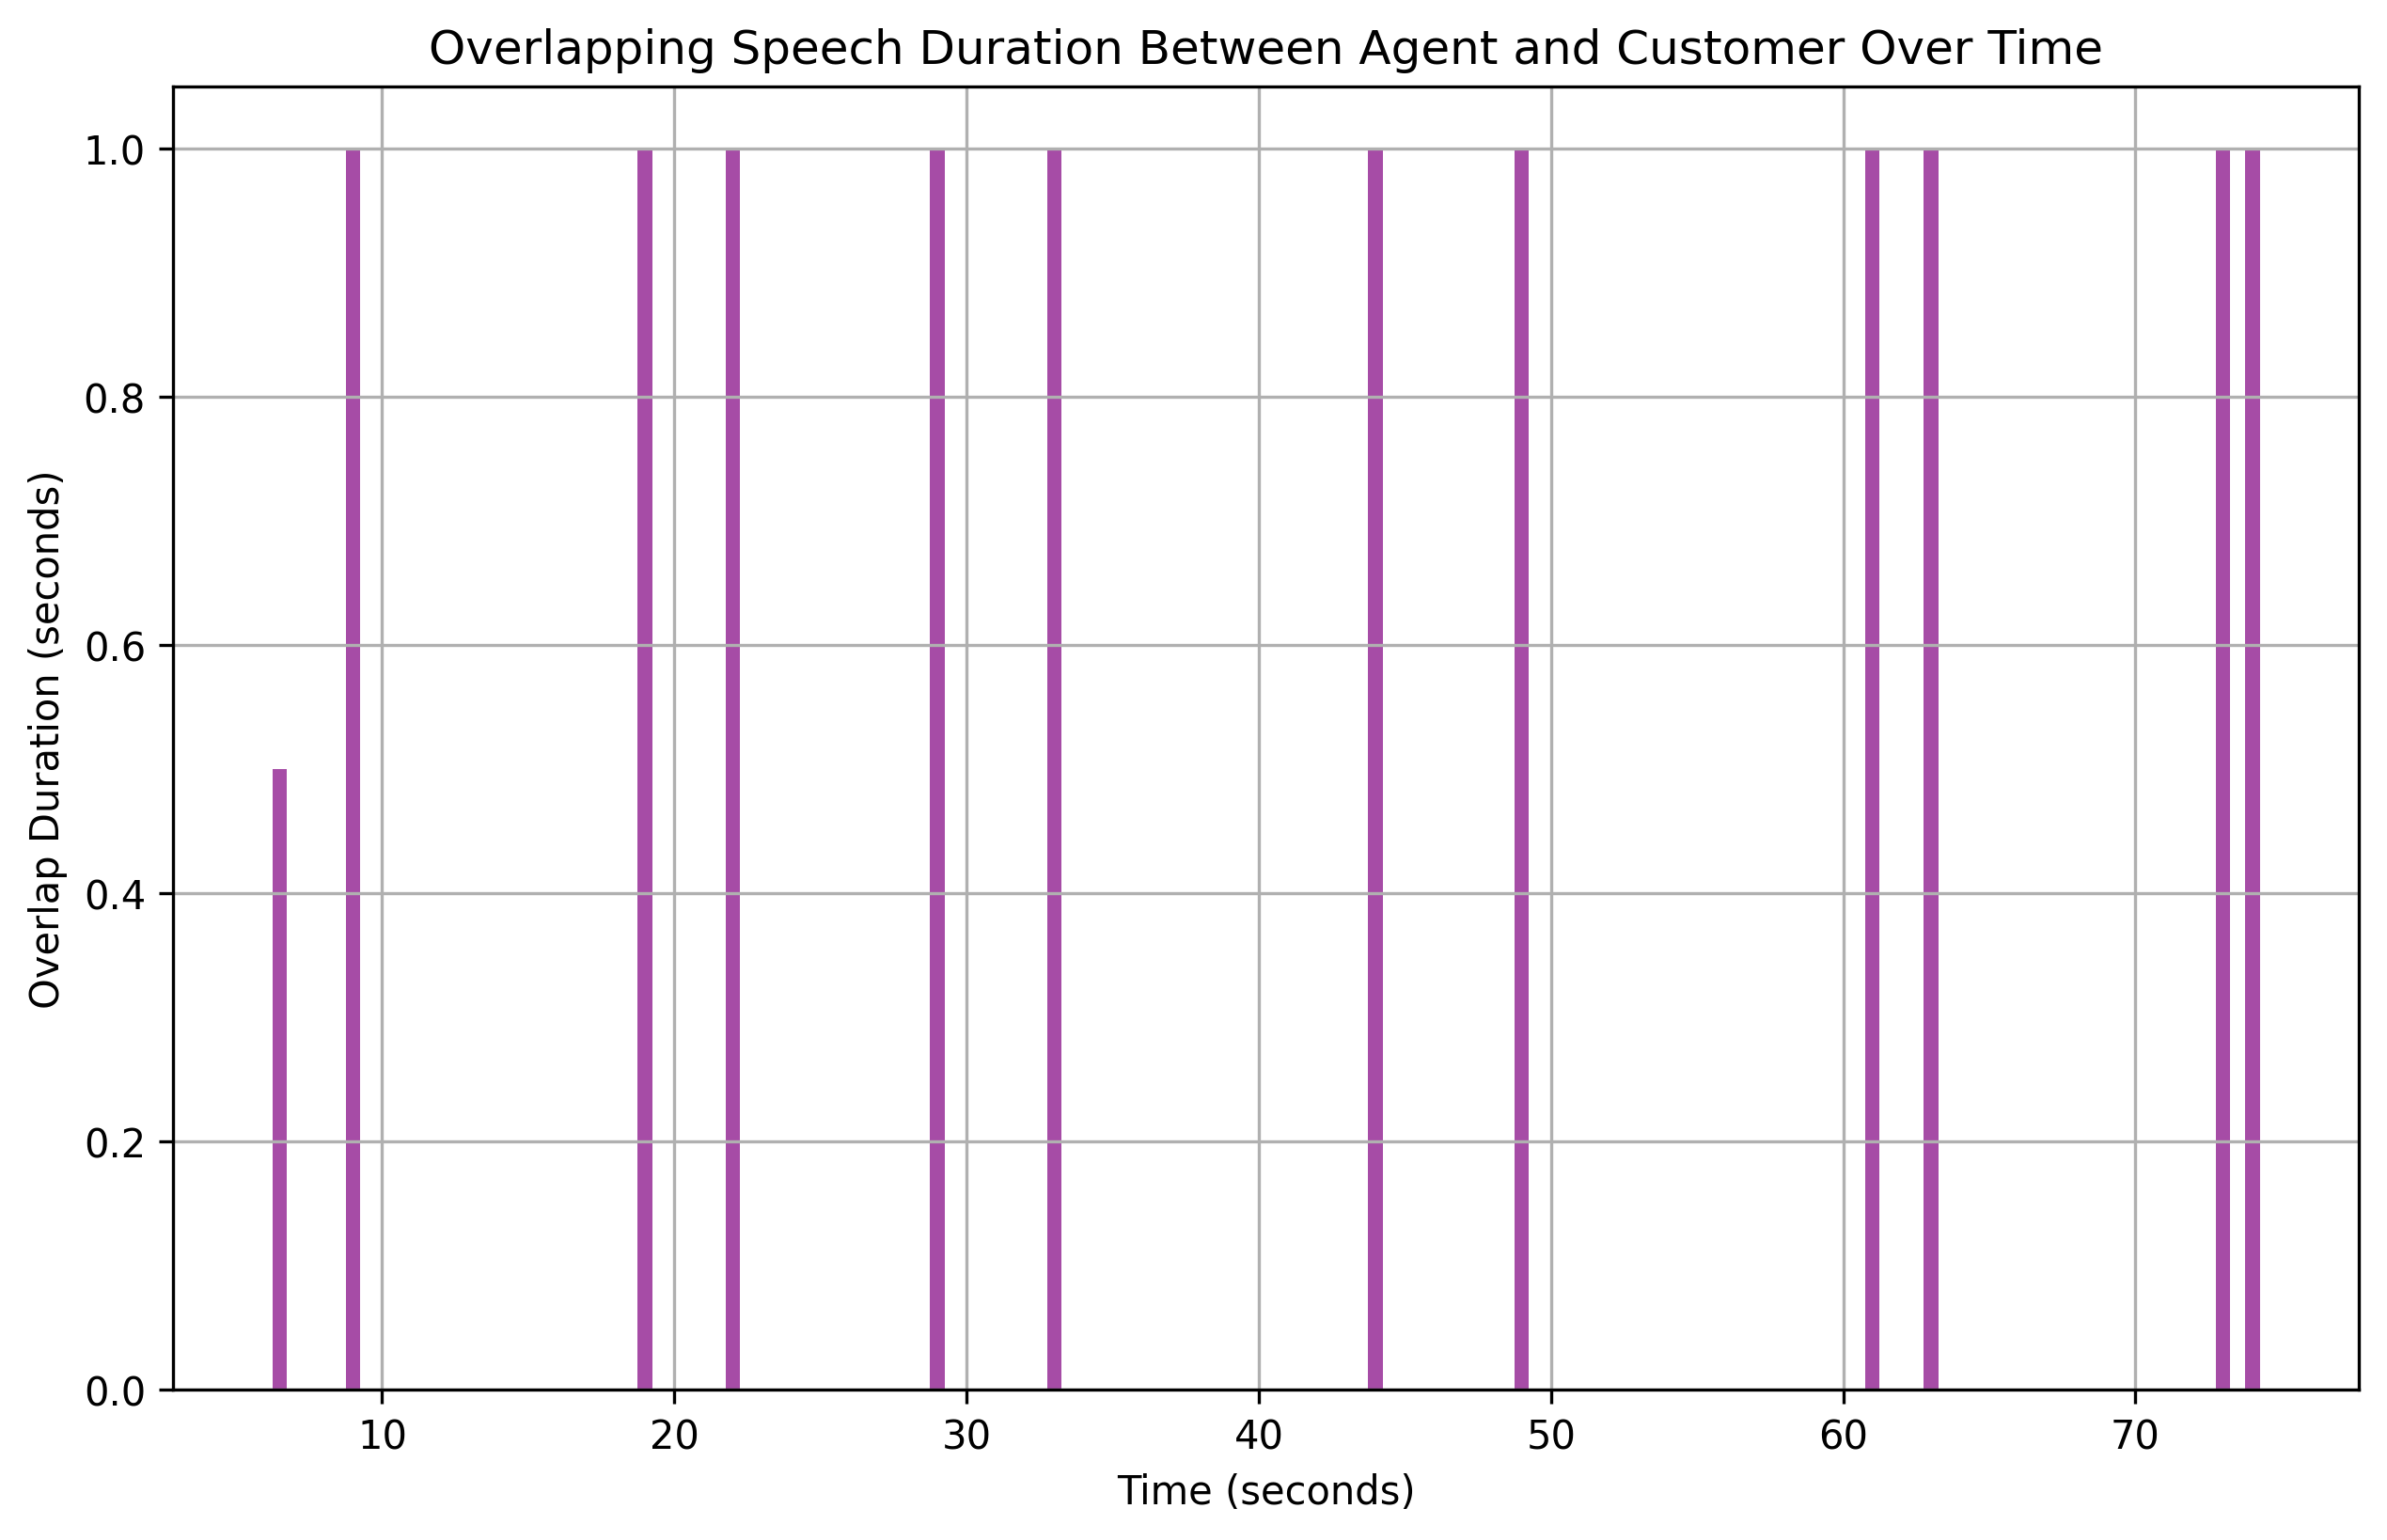

Data behind this chart, as committed beside it:
overlap_start, overlap_end, overlap_duration
6.5, 7, 0.5
9.0, 10, 1.0
19.0, 20, 1.0
22.0, 23, 1.0
29.0, 30, 1.0
33.0, 34, 1.0
44.0, 45, 1.0
49.0, 50, 1.0
61.0, 62, 1.0
63.0, 64, 1.0
73.0, 74, 1.0
74.0, 75, 1.0
